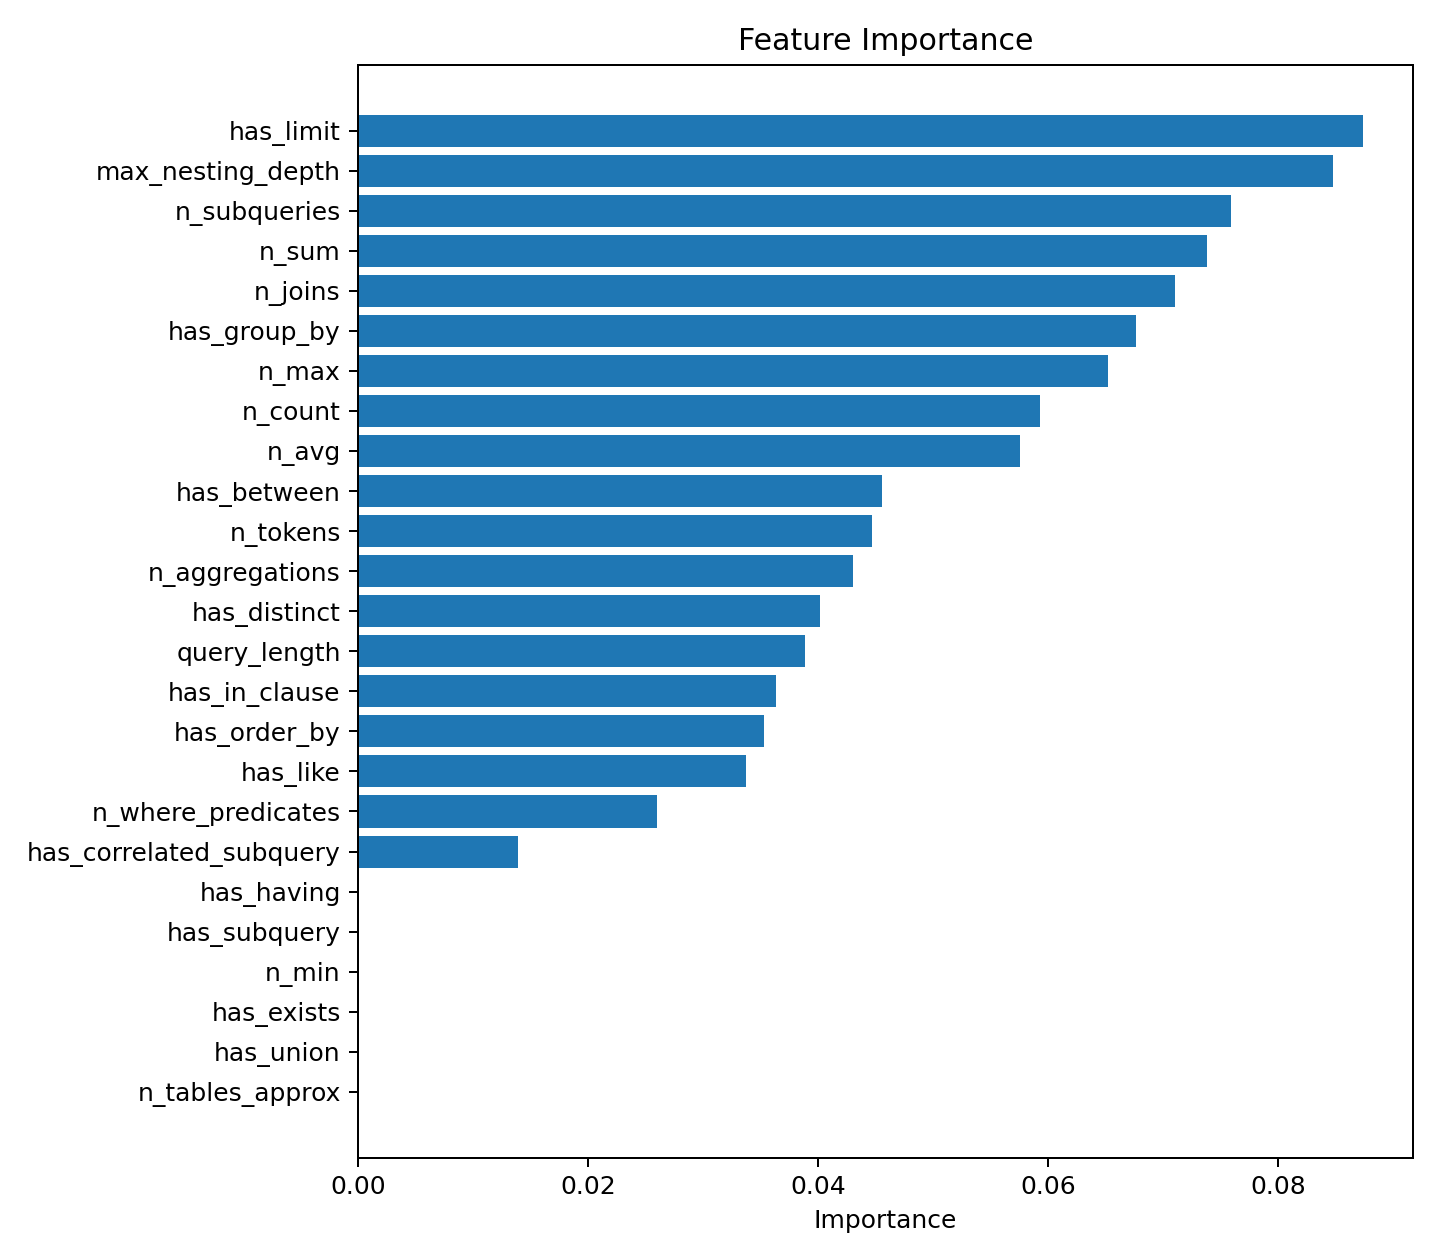

The data file committed next to this chart (first rows):
feature, importance
has_limit, 0.08737
max_nesting_depth, 0.08475
n_subqueries, 0.07593
n_sum, 0.07383
n_joins, 0.07103
has_group_by, 0.06768
n_max, 0.06517
n_count, 0.05929
n_avg, 0.05759
has_between, 0.04551
n_tokens, 0.04464
n_aggregations, 0.04302
has_distinct, 0.04013
query_length, 0.03885
has_in_clause, 0.03629
has_order_by, 0.03533
has_like, 0.03372
n_where_predicates, 0.02602
has_correlated_subquery, 0.01386
has_having, 0.0
n_tables_approx, 0.0
has_union, 0.0
has_subquery, 0.0
n_min, 0.0
has_exists, 0.0
